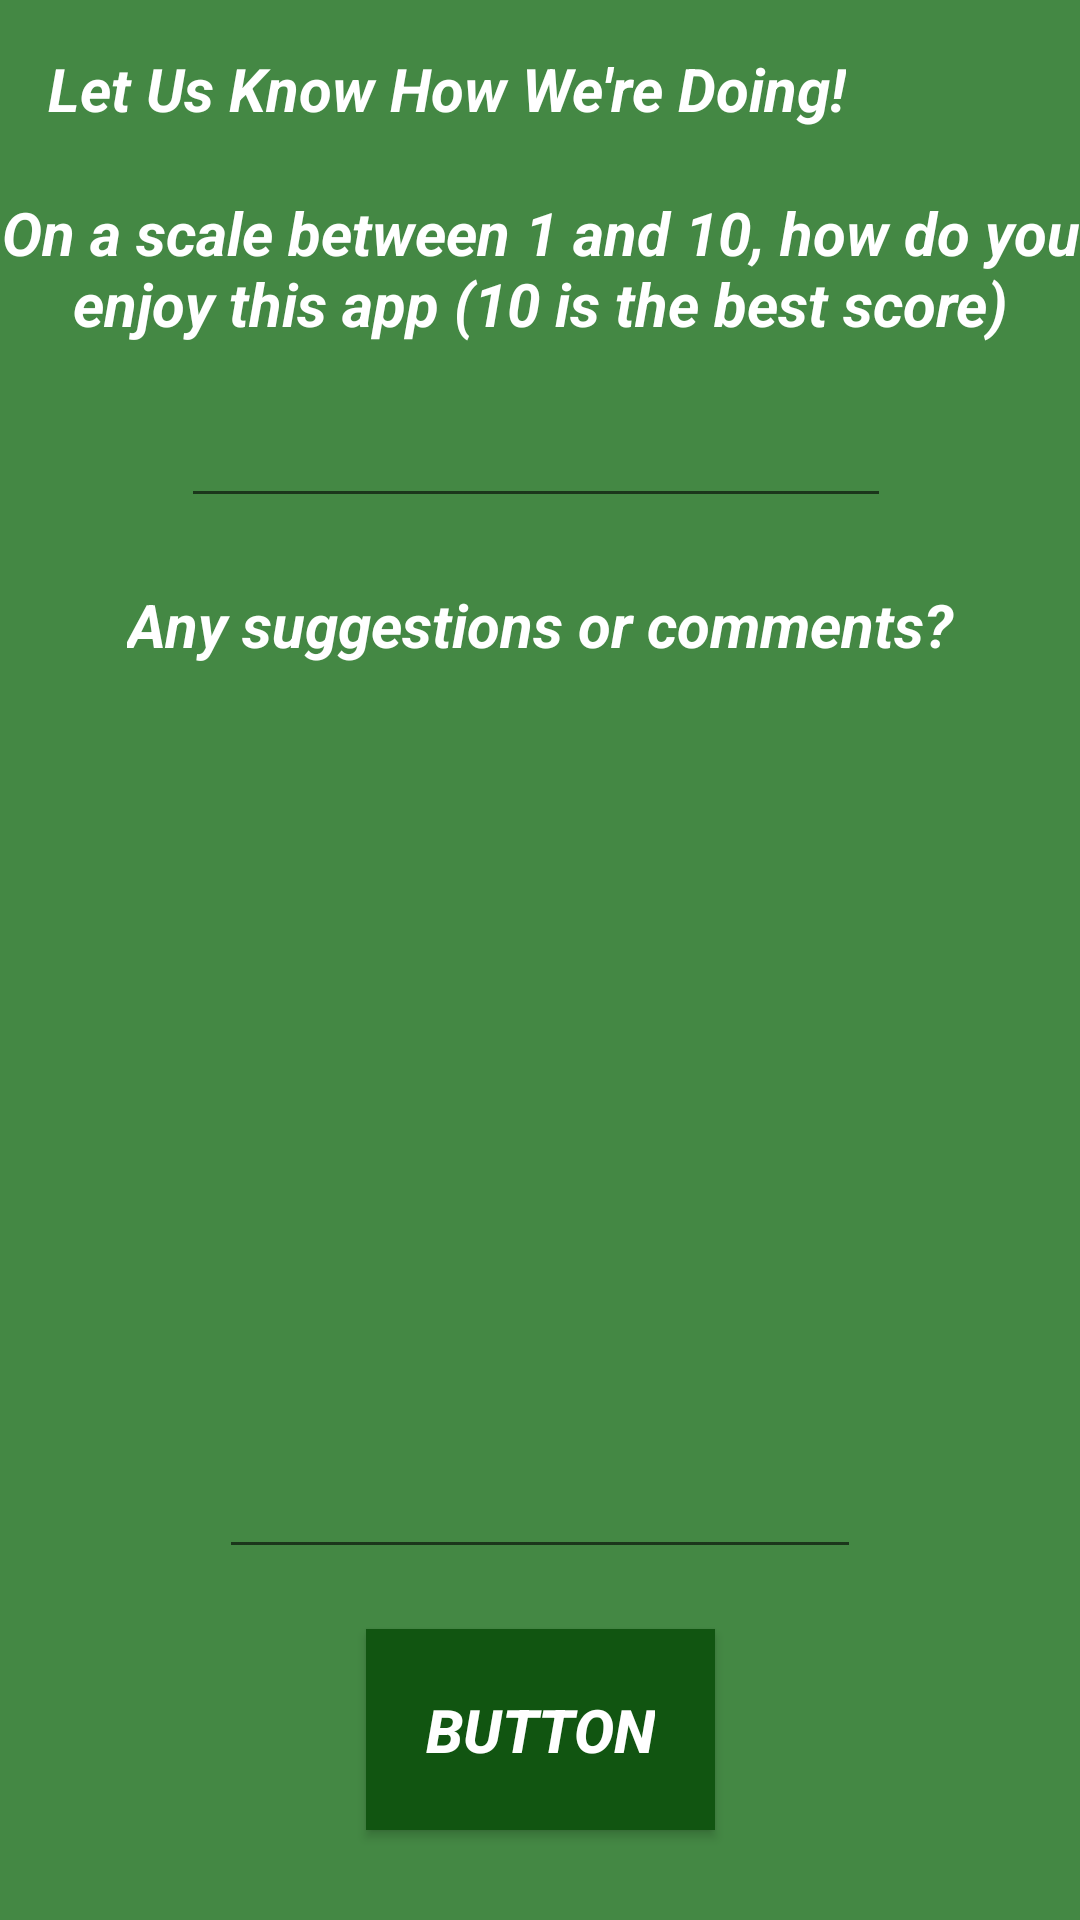

Write the Android layout XML for this screen, with the resource values it uses.
<!-- AndroidManifest.xml: activity theme NeutralTheme -->
<!-- res/layout/activity_rate.xml -->
<?xml version="1.0" encoding="utf-8"?>
<android.support.constraint.ConstraintLayout xmlns:android="http://schemas.android.com/apk/res/android"
    xmlns:app="http://schemas.android.com/apk/res-auto"
    xmlns:tools="http://schemas.android.com/tools"
    android:layout_width="match_parent"
    android:layout_height="match_parent"
    tools:context="b.example.RateActivity">

    <TextView
        android:id="@+id/rateTitle"
        android:layout_width="wrap_content"
        android:layout_height="wrap_content"
        android:textColor="@color/foreground"
        android:textSize="20sp"
        android:textStyle="bold|italic"
        android:text="@string/rateTitle"
        tools:layout_constraintTop_creator="1"
        android:layout_marginStart="16dp"
        android:layout_marginTop="16dp"
        tools:layout_constraintLeft_creator="1"
        app:layout_constraintLeft_toLeftOf="parent"
        app:layout_constraintTop_toTopOf="parent" />

    <TextView
        android:id="@+id/rateNumLabel"
        android:layout_width="wrap_content"
        android:layout_height="wrap_content"
        android:textColor="@color/foreground"
        android:textSize="20sp"
        android:textStyle="bold|italic"
        android:textAlignment="center"
        android:text="@string/rateNumLabel"
        tools:layout_constraintTop_creator="1"
        android:layout_marginTop="64dp"
        tools:layout_constraintLeft_creator="1"
        app:layout_constraintLeft_toLeftOf="parent"
        app:layout_constraintTop_toTopOf="parent" />

    <EditText
        android:id="@+id/rateNum"
        android:layout_width="wrap_content"
        android:textColor="@color/foreground"
        android:textSize="20sp"
        android:textStyle="bold|italic"
        android:layout_height="wrap_content"
        android:ems="10"
        android:inputType="number"
        tools:layout_constraintTop_creator="1"
        android:layout_marginStart="18dp"
        android:layout_marginTop="14dp"
        app:layout_constraintTop_toBottomOf="@+id/rateNumLabel"
        tools:layout_constraintLeft_creator="1"
        app:layout_constraintLeft_toLeftOf="@+id/rateCommLabel" />

    <TextView
        android:id="@+id/rateCommLabel"
        android:layout_width="wrap_content"
        android:layout_height="wrap_content"
        android:textColor="@color/foreground"
        android:textSize="20sp"
        android:textStyle="bold|italic"
        android:text="@string/rateCommLabel"
        tools:layout_constraintTop_creator="1"
        tools:layout_constraintRight_creator="1"
        app:layout_constraintRight_toRightOf="parent"
        android:layout_marginTop="22dp"
        app:layout_constraintTop_toBottomOf="@+id/rateNum"
        tools:layout_constraintLeft_creator="1"
        app:layout_constraintLeft_toLeftOf="parent" />

    <EditText
        android:id="@+id/rateComm"
        android:layout_width="214dp"
        android:layout_height="0dp"
        android:ems="10"
        android:textColor="@color/foreground"
        android:textSize="20sp"
        android:textStyle="bold|italic"
        android:inputType="textMultiLine"
        tools:layout_constraintTop_creator="1"
        tools:layout_constraintRight_creator="1"
        tools:layout_constraintBottom_creator="1"
        app:layout_constraintBottom_toTopOf="@+id/rateSubmit"
        app:layout_constraintRight_toRightOf="parent"
        android:layout_marginTop="15dp"
        app:layout_constraintTop_toBottomOf="@+id/rateCommLabel"
        tools:layout_constraintLeft_creator="1"
        android:layout_marginBottom="20dp"
        app:layout_constraintLeft_toLeftOf="parent" />

    <Button
        android:id="@+id/rateSubmit"
        android:layout_width="wrap_content"
        android:layout_height="wrap_content"
        android:layout_marginBottom="30dp"
        android:background="@color/neutralButtonColor"
        android:padding="20sp"
        android:text="Button"
        android:textColor="@color/foreground"
        android:textSize="20sp"
        android:textStyle="bold|italic"
        app:layout_constraintBottom_toBottomOf="parent"
        app:layout_constraintLeft_toLeftOf="parent"
        app:layout_constraintRight_toRightOf="parent"
        tools:layout_constraintBottom_creator="1"
        tools:layout_constraintLeft_creator="1"
        tools:layout_constraintRight_creator="1"
        tools:text="@string/rateSubmit" />

</android.support.constraint.ConstraintLayout>
<!-- resources referenced by this layout -->
<resources>
  <color name="foreground">#FFF</color>
  <color name="neutralButtonColor">#151</color>
  <string name="rateCommLabel">Any suggestions or comments?</string>
  <string name="rateNumLabel">On a scale between 1 and 10, how do you enjoy this app (10 is the best score)</string>
  <string name="rateSubmit">Rate The Ventillator</string>
  <string name="rateTitle">Let Us Know How We\'re Doing!</string>
  <style name="NeutralTheme" parent="Theme.AppCompat.Light.NoActionBar">
          <item name="android:colorBackground">@color/neutralBkg</item>
      </style>
  <color name="neutralBkg">#484</color>
</resources>
